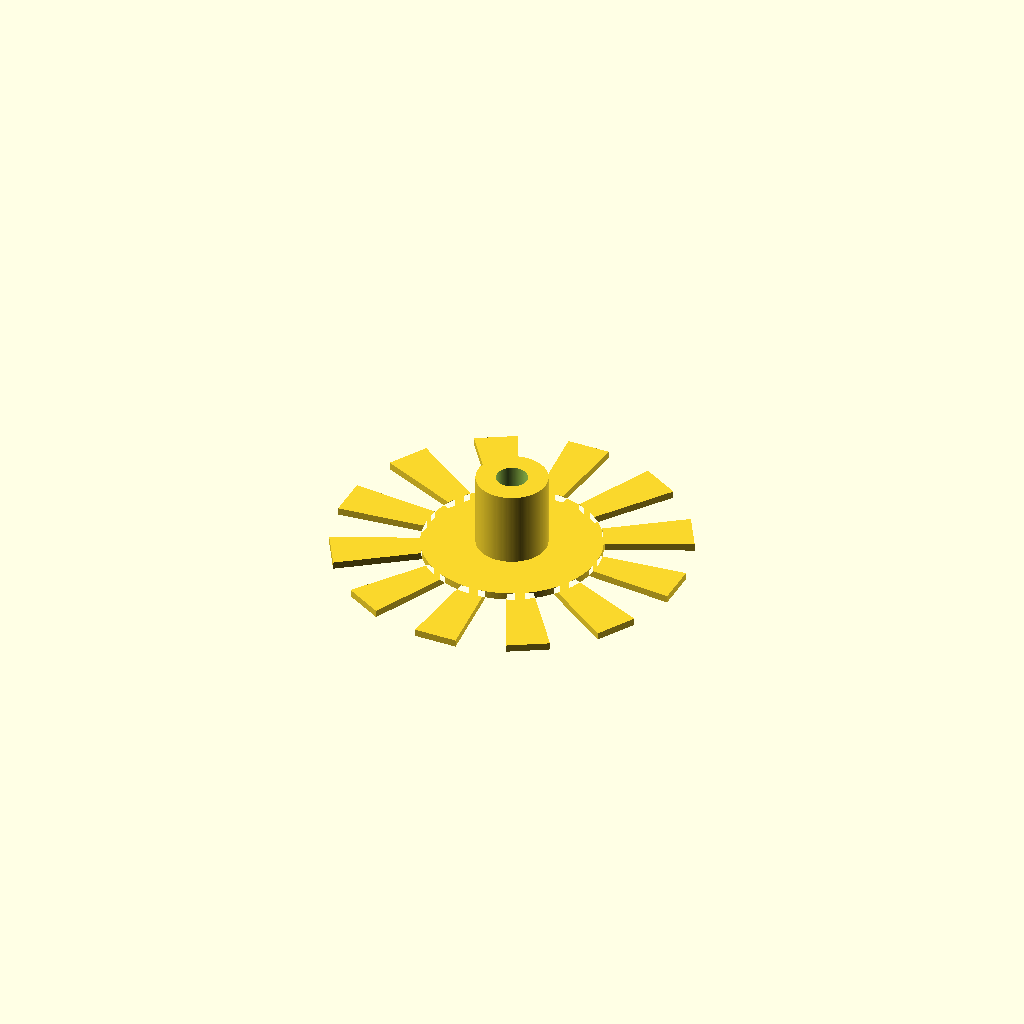
Cell 1: the model at its default parameters.
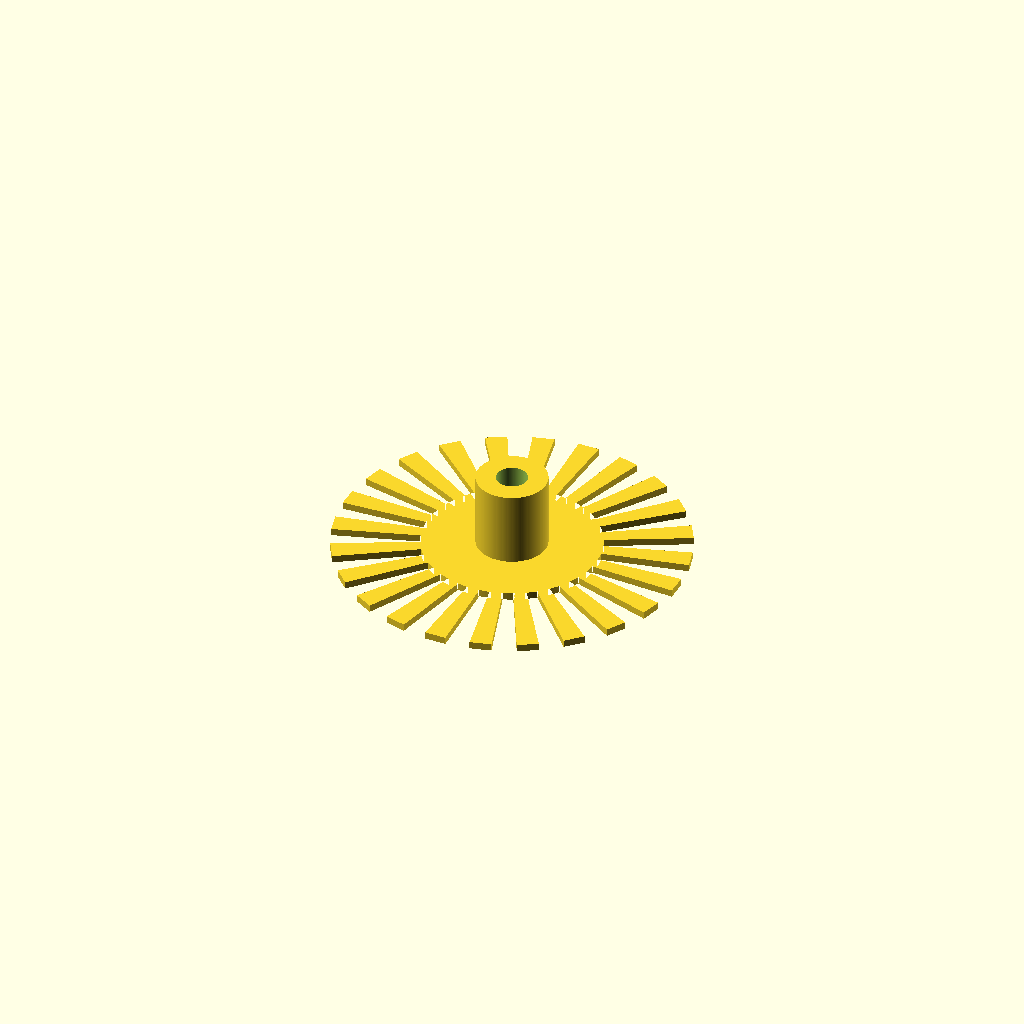
Cell 2: the same model with blades = 24.
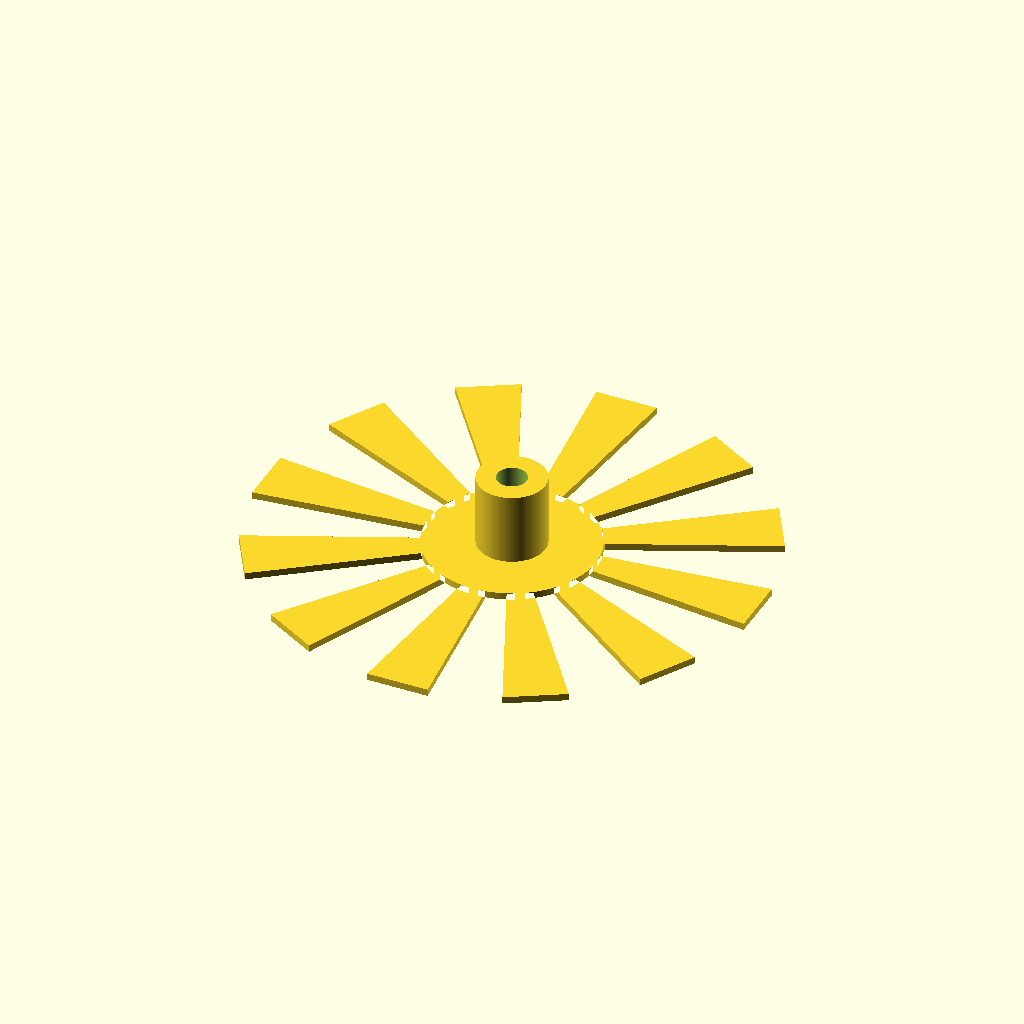
Cell 3: blade_length = 12 (everything else at default).
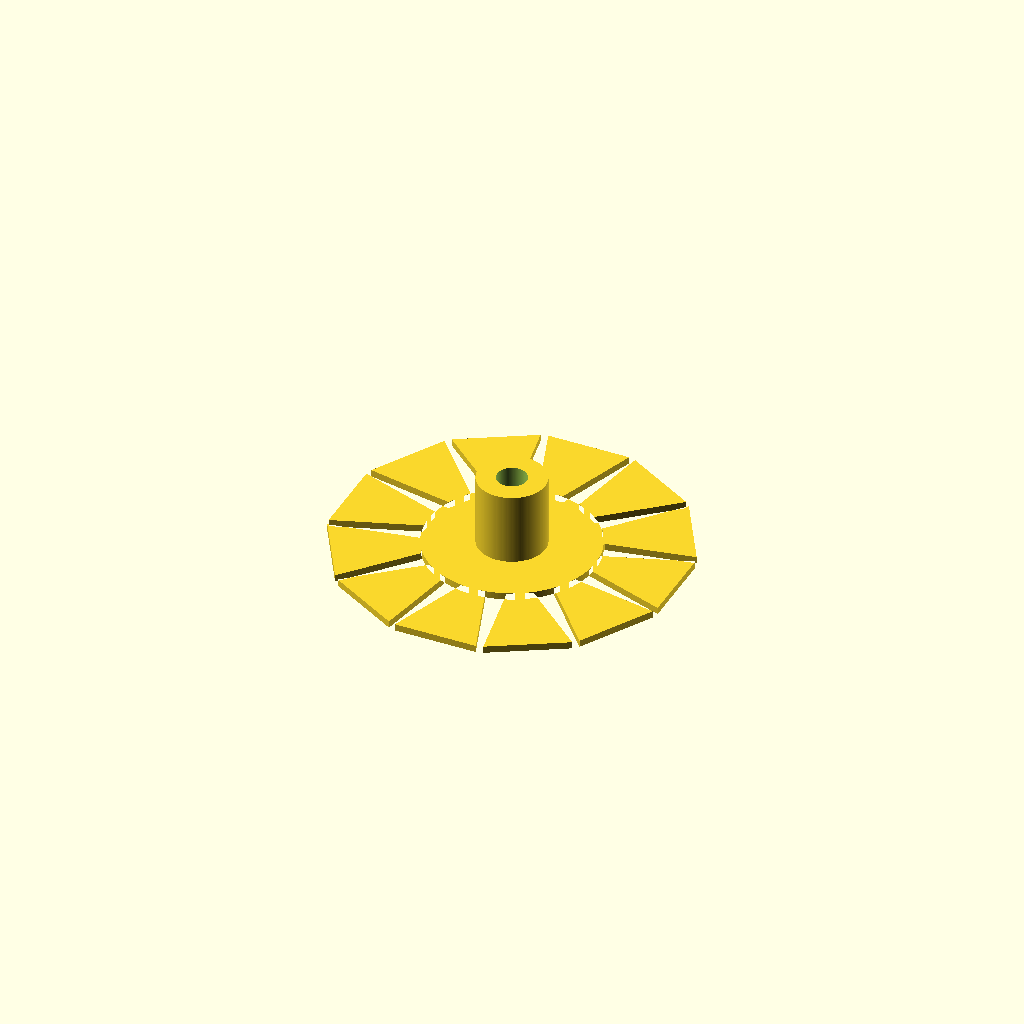
Cell 4: duty_tip = 0.94 (everything else at default).
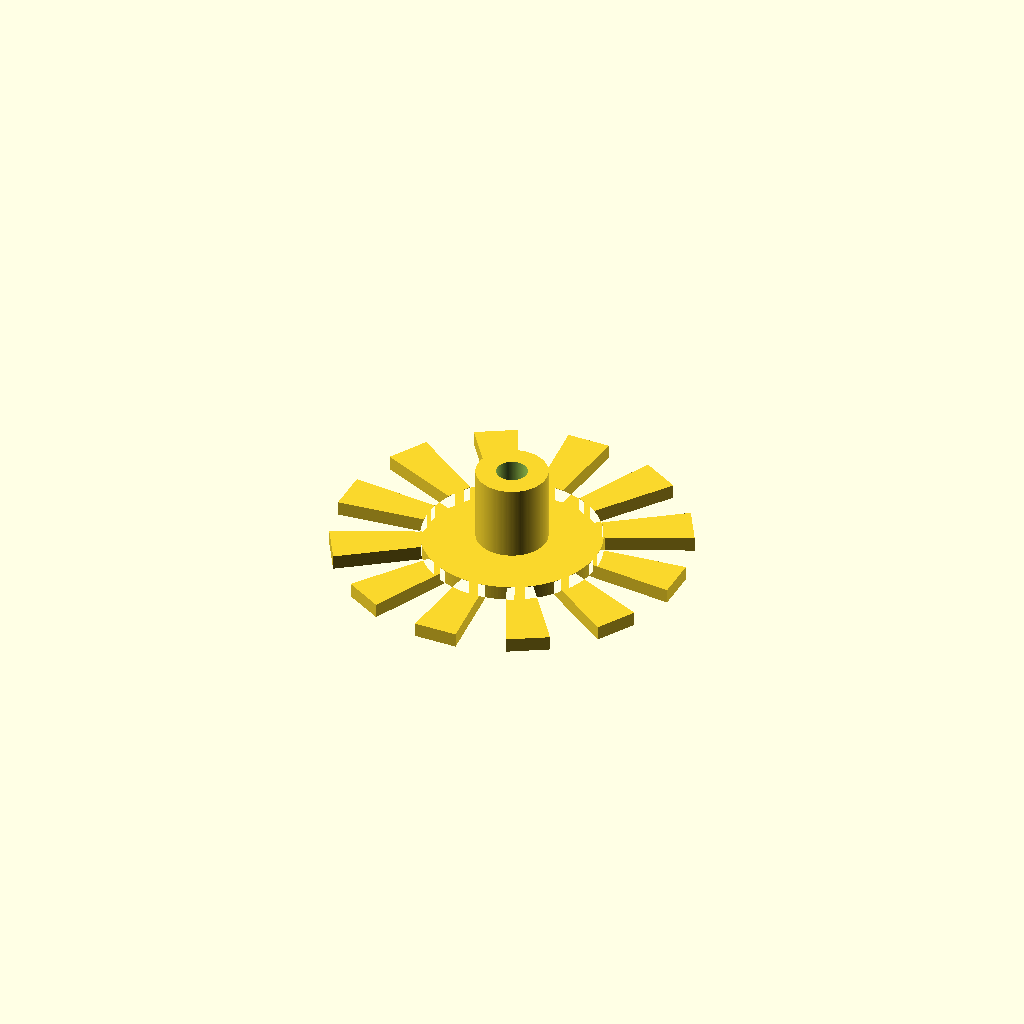
Cell 5 — thickness set to 1, the other parameters unchanged.
One fixed orthographic camera (rotation 55°, 0°, 25°; colour scheme Cornfield) for every cell.
OpenSCAD source file cad/encoder_disk.scad:
// Encoder disk for the wheel odometer.
// Defaults reproduce the original disk measured off the robot: 12 evenly
// spaced blades, 24.30 mm across the tips, on a ~2.00 mm shaft.
//
// Only the values under INPUTS are free. Everything in DERIVED follows from
// them, so changing one input can't leave the model inconsistent.

$fn = 180;

// ---------------------------------------------------------------- INPUTS

/* [Blades] */
blades       = 12;
blade_length = 6.00;   // hub edge to blade tip; grows the disk, not the hub
duty_root    = 0.56;   // fraction of the circular pitch a blade fills at the root
duty_tip     = 0.47;   // ... and at the tip
thickness    = 0.50;

/* [Shaft] */
d_shaft      = 2.15;   // tuned for fit, not the nominal 2.00 shaft
d_mouth      = 3.00;   // funnel mouth on the face opposite the cap

/* [Cap] */
d_cap        = 4.90;
h_cap        = 5.20;   // above the disk face
hub_lip      = 3.70;   // radial web between the cap wall and the blade roots

/* [Print] */
min_gap      = 0.40;   // narrowest printable slot, one nozzle width

// --------------------------------------------------------------- DERIVED

r_hub = d_cap / 2 + hub_lip;
r_tip = r_hub + blade_length;

d_total = 2 * r_tip;
h_total = thickness + h_cap;

// Circular pitch at each end of a blade, and the blade width that fills it
pitch_root = 2 * PI * r_hub / blades;
pitch_tip  = 2 * PI * r_tip / blades;
blade_root_w = duty_root * pitch_root;
blade_tip_w  = duty_tip  * pitch_tip;

gap_root = pitch_root - blade_root_w;
gap_tip  = pitch_tip  - blade_tip_w;

// The funnel spans the disk, so the taper angle falls out of the thickness
h_funnel     = thickness;
funnel_angle = atan((d_mouth - d_shaft) / 2 / h_funnel);  // from vertical

overlap = 0.01;  // sinks the blade root into the hub so the union is clean

// ---------------------------------------------------------------- CHECKS

assert(blades >= 2);
assert(blade_length > 0);
assert(hub_lip > 0, "Hub must be wider than the cap");
assert(d_shaft < d_mouth, "Funnel mouth must be wider than the bore");
assert(d_mouth < d_cap, "Funnel would break out through the cap wall");
assert(duty_root > 0 && duty_root < 1);
assert(duty_tip  > 0 && duty_tip  < 1);
assert(gap_root >= min_gap,
       "Blade roots are too close to print; fewer blades or a bigger hub_lip");

echo(str("d_total = ", d_total, " mm, h_total = ", h_total, " mm"));
echo(str("blade width  root ", blade_root_w, " tip ", blade_tip_w, " mm"));
echo(str("slot width   root ", gap_root, " tip ", gap_tip, " mm"));
echo(str("funnel ", funnel_angle, " deg from vertical"));

// ----------------------------------------------------------------- MODEL

module blade_2d() {
    polygon([
        [r_hub - overlap, -blade_root_w / 2],
        [r_tip,           -blade_tip_w  / 2],
        [r_tip,            blade_tip_w  / 2],
        [r_hub - overlap,  blade_root_w / 2],
    ]);
}

module disk_2d() {
    union() {
        circle(r = r_hub);
        for (i = [0 : blades - 1])
            rotate(i * 360 / blades) blade_2d();
    }
}

module encoder_disk() {
    difference() {
        union() {
            linear_extrude(height = thickness) disk_2d();
            cylinder(h = h_total, d = d_cap);
        }
        // Shaft bore, through the disk and the cap
        translate([0, 0, -1]) cylinder(h = h_total + 2, d = d_shaft);

        // Funnel on the face opposite the cap. The straight section sits
        // below z=0, outside the part, so the mouth is exactly d_mouth.
        cylinder(h = h_funnel, d1 = d_mouth, d2 = d_shaft);
        translate([0, 0, -1]) cylinder(h = 1, d = d_mouth);
    }
}

encoder_disk();
Customizer parameters (derived from the source; name, type, default, range or options):
blades: number, default 12
blade_length: number, default 6
duty_root: number, default 0.56
duty_tip: number, default 0.47
thickness: number, default 0.5
d_shaft: number, default 2.15
d_mouth: number, default 3
d_cap: number, default 4.9
h_cap: number, default 5.2
hub_lip: number, default 3.7
min_gap: number, default 0.4
overlap: number, default 0.01
